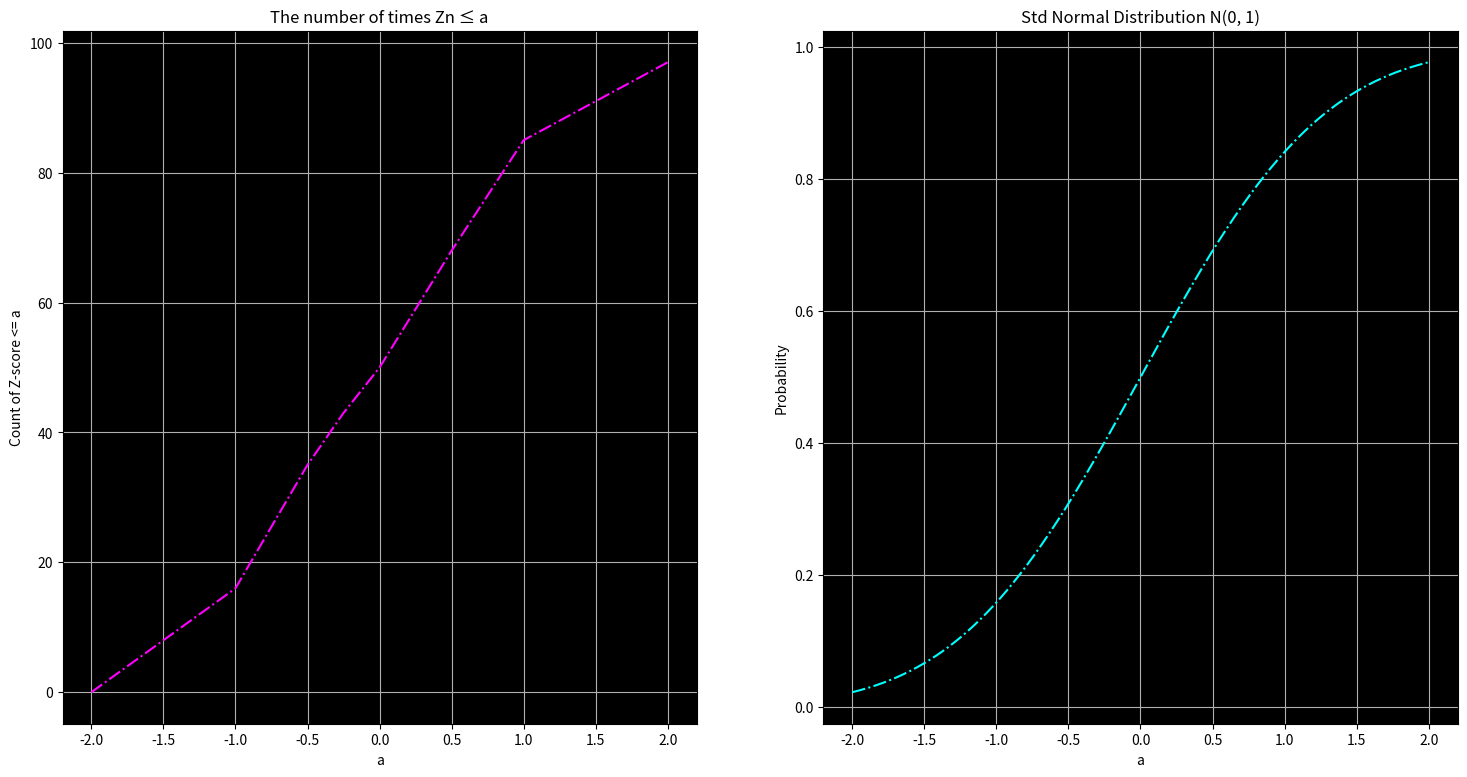

Python code for this plot:
import numpy as np
import matplotlib.pyplot as plt
import math
import os
from scipy.stats import norm

sample_size = 100    
trails = 100 
a_values = [-2, -1, -0.5, -0.25, 0, 0.25, 0.5, 1, 2]

results = np.zeros((trails, len(a_values)))

#Population mean - 0.5 - see derivation in submission
popmean = 0.5

for i in range(trails):
    sample = np.random.rand(sample_size)
    sammean = np.mean(sample)
    samvar = np.var(sample)
    
    z = (sammean - popmean) / np.sqrt(samvar/sample_size)   # Get Z score
    
    for j, a in enumerate(a_values):
        if z<=a:
            results[i,j]=1
        else:
            results[i,j]=0
            
            
# Z-SCORE

column_sum = np.sum(results, axis=0)

# Calculate the CDF of N(0, 1)
x = np.linspace(-2, 2, 10000)
cdf_n = norm.cdf(x)

fig, (a, b) = plt.subplots(1, 2, figsize=(18,9))

# Plot the count against the values for a

a.plot(a_values, column_sum, linestyle = 'dashdot', label="Column Sums", color="magenta")
#a.set_facecolor('tab:blue')
a.patch.set_facecolor('black')
a.set_title("The number of times Zn ≤ a") 
a.set_xlabel ("a") 
a.set_ylabel("Count of Z-score <= a") 
a.grid()

# Plot the CDF of Standard Normal Distribution - N(0,1)
b.plot(x, cdf_n, label = 'N(0,1) CDF', linestyle = 'dashdot',color="cyan")
b.patch.set_facecolor('black')
b.set_title("Std Normal Distribution N(0, 1)")
b.set_xlabel ("a")
b.set_ylabel("Probability")
b.grid()